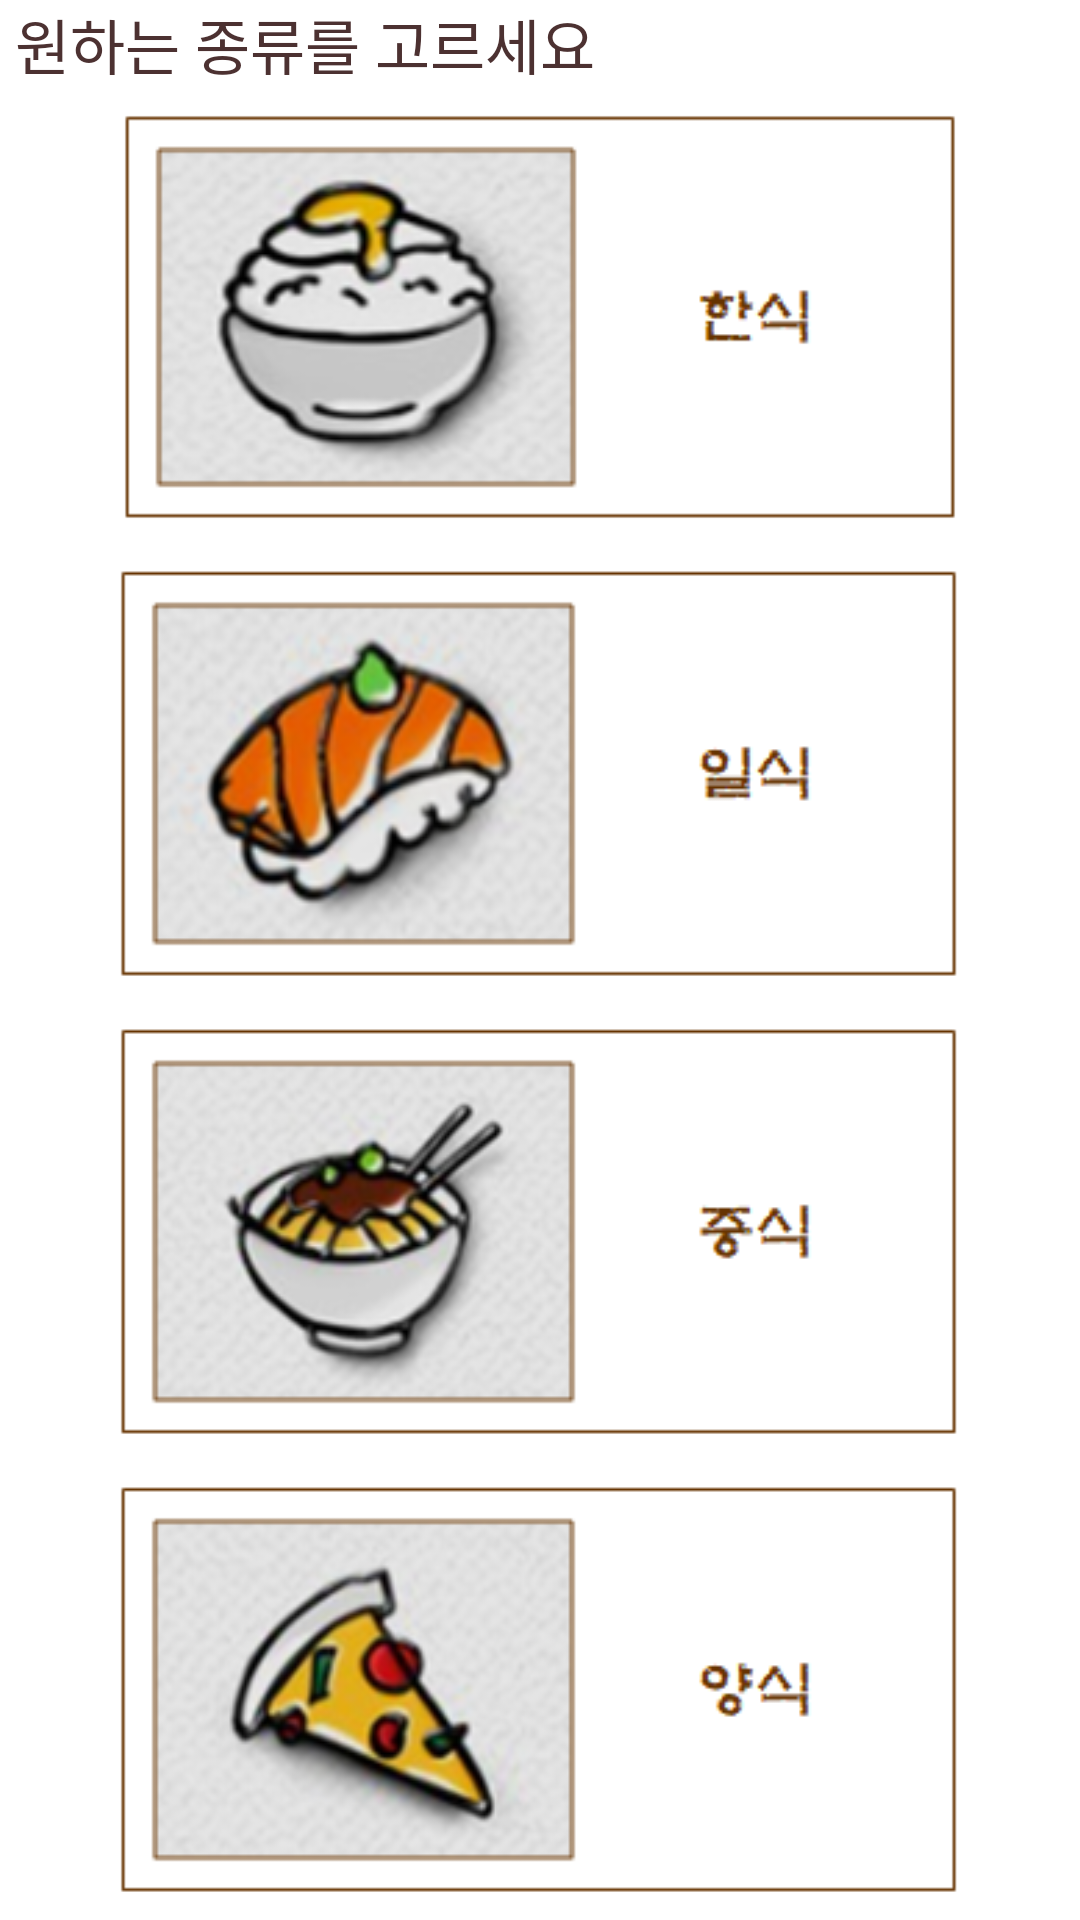

Here is an Android app screen rendered from its layout file. Give the layout XML and the strings, colors and styles it references.
<!-- AndroidManifest.xml: application theme Theme.ReservationApp -->
<!-- res/layout/activity_main.xml -->
<?xml version="1.0" encoding="utf-8"?>
<LinearLayout xmlns:android="http://schemas.android.com/apk/res/android"
    xmlns:app="http://schemas.android.com/apk/res-auto"
    xmlns:tools="http://schemas.android.com/tools"
    android:layout_width="match_parent"
    android:layout_height="match_parent"
    android:orientation="vertical"
    tools:context=".MainActivity">

    <TextView
        android:layout_width="match_parent"
        android:layout_height="wrap_content"
        android:text=" 원하는 종류를 고르세요 "
        android:textColor="#4C3131"
        android:textSize="20dp"> </TextView>

    <ImageButton
        android:id="@+id/btn1"
        android:layout_width="match_parent"
        android:layout_height="match_parent"
        android:layout_margin="5dp"
        android:layout_weight="1"
        android:background="@color/white"
        android:src="@drawable/korean"> </ImageButton>

    <ImageButton
        android:id="@+id/btn2"
        android:layout_width="match_parent"
        android:layout_height="match_parent"
        android:layout_margin="5dp"
        android:layout_weight="1"
        android:background="@color/white"
        android:src="@drawable/japanese"> </ImageButton>

    <ImageButton
        android:id="@+id/btn3"
        android:layout_width="match_parent"
        android:layout_height="match_parent"
        android:layout_margin="5dp"
        android:layout_weight="1"
        android:background="@color/white"
        android:src="@drawable/chinese"> </ImageButton>
    <ImageButton
        android:id="@+id/btn4"
        android:layout_width="match_parent"
        android:layout_height="match_parent"
        android:layout_margin="5dp"
        android:layout_weight="1"
        android:background="@color/white"
        android:src="@drawable/western"> </ImageButton>

</LinearLayout>
<!-- resources referenced by this layout -->
<resources>
  <!-- drawable chinese: png bitmap (drawable, 32200 bytes) -->
  <!-- drawable japanese: png bitmap (drawable, 40047 bytes) -->
  <!-- drawable korean: png bitmap (drawable, 26930 bytes) -->
  <!-- drawable western: png bitmap (drawable, 34608 bytes) -->
  <!-- not gathered from this repository: default colours our renderer supplied (Android Studio template values) -->
  <color name="white">#FFFFFFFF</color>
</resources>
